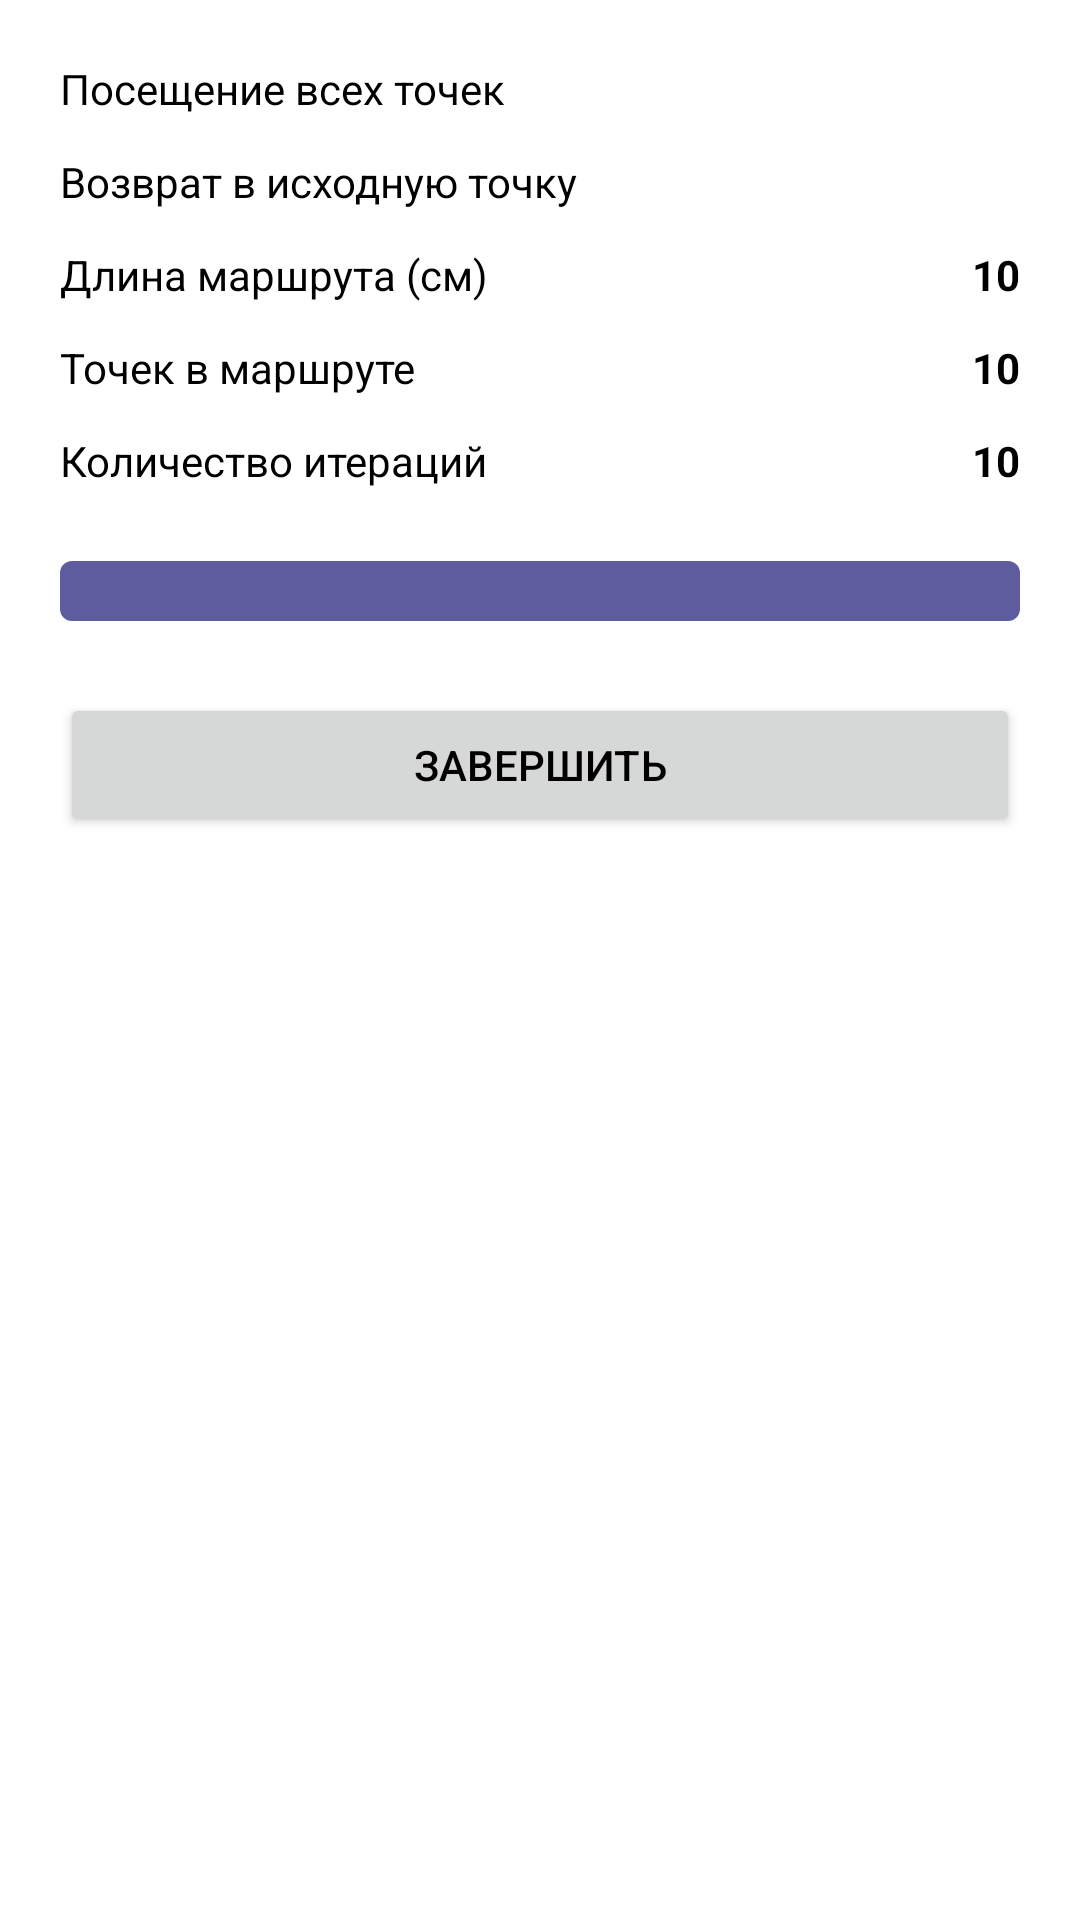

Android layout source for this screen:
<!-- AndroidManifest.xml: application theme Theme.Salesman -->
<!-- res/layout/fragment_learning_process.xml -->
<?xml version="1.0" encoding="utf-8"?>
<com.google.android.material.card.MaterialCardView xmlns:android="http://schemas.android.com/apk/res/android"
    xmlns:app="http://schemas.android.com/apk/res-auto"
    xmlns:tools="http://schemas.android.com/tools"
    android:layout_width="match_parent"
    android:layout_height="wrap_content"
    app:shapeAppearanceOverlay="@style/DialogAppearance">
    <LinearLayout
        android:orientation="vertical"
        android:layout_width="match_parent"
        android:layout_height="wrap_content"
        android:padding="12dp">

        <include layout="@layout/result_fields" />

        <ProgressBar
            android:id="@+id/progress"
            style="@android:style/Widget.ProgressBar.Horizontal"
            android:layout_width="match_parent"
            android:layout_height="wrap_content"
            android:progressDrawable="@drawable/track_seekbar"
            android:layout_marginVertical="24dp"
            android:max="100"
            tools:progress="50"/>

        <Button
            android:id="@+id/complete"
            android:layout_width="match_parent"
            android:layout_height="wrap_content"
            android:text="@string/complete"/>

    </LinearLayout>
</com.google.android.material.card.MaterialCardView>
<!-- res/layout/result_fields.xml (included above) -->
<?xml version="1.0" encoding="utf-8"?>
<merge xmlns:android="http://schemas.android.com/apk/res/android"
    xmlns:tools="http://schemas.android.com/tools"
    xmlns:app="http://schemas.android.com/apk/res-auto"
    tools:showIn="@layout/fragment_learning_process">

    <LinearLayout
        android:layout_width="match_parent"
        android:layout_height="wrap_content"
        android:orientation="horizontal">

        <TextView
            android:layout_width="0dp"
            android:layout_height="wrap_content"
            android:layout_weight="1"
            android:text="@string/visit_all_points"/>

        <ImageView
            android:id="@+id/visit_check"
            android:layout_width="wrap_content"
            android:layout_height="match_parent"
            android:src="@drawable/ic_close"
            app:tint="?attr/colorError"/>

    </LinearLayout>

    <LinearLayout
        android:layout_width="match_parent"
        android:layout_height="wrap_content"
        android:orientation="horizontal"
        android:layout_marginVertical="12dp">

        <TextView
            android:layout_width="0dp"
            android:layout_height="wrap_content"
            android:layout_weight="1"
            android:text="@string/return_to_origin_point"/>

        <ImageView
            android:id="@+id/return_check"
            android:layout_width="wrap_content"
            android:layout_height="match_parent"
            android:src="@drawable/ic_close"
            app:tint="?attr/colorError"/>

    </LinearLayout>

    <LinearLayout
        android:layout_width="match_parent"
        android:layout_height="wrap_content"
        android:orientation="horizontal">

        <TextView
            android:layout_width="0dp"
            android:layout_height="wrap_content"
            android:layout_weight="1"
            android:text="@string/path_length"/>

        <TextView
            android:id="@+id/length"
            android:layout_width="wrap_content"
            android:layout_height="wrap_content"
            android:textStyle="bold"
            tools:text="10"/>

    </LinearLayout>

    <LinearLayout
        android:layout_width="match_parent"
        android:layout_height="wrap_content"
        android:orientation="horizontal"
        android:layout_marginVertical="12dp">

        <TextView
            android:layout_width="0dp"
            android:layout_height="wrap_content"
            android:layout_weight="1"
            android:text="@string/path_points_count"/>

        <TextView
            android:id="@+id/points_count"
            android:layout_width="wrap_content"
            android:layout_height="wrap_content"
            android:textStyle="bold"
            tools:text="10"/>

    </LinearLayout>

    <LinearLayout
        android:layout_width="match_parent"
        android:layout_height="wrap_content"
        android:orientation="horizontal">

        <TextView
            android:layout_width="0dp"
            android:layout_height="wrap_content"
            android:layout_weight="1"
            android:text="@string/iterations"/>

        <TextView
            android:id="@+id/iteration"
            android:layout_width="wrap_content"
            android:layout_height="wrap_content"
            android:textStyle="bold"
            tools:text="10"/>

    </LinearLayout>

</merge>
<!-- resources referenced by this layout -->
<resources>
  <!-- drawable track_seekbar (drawable) -->
  <?xml version="1.0" encoding="utf-8"?>
  <layer-list xmlns:android="http://schemas.android.com/apk/res/android">
      <item>
          <shape android:shape="rectangle">
              <size android:height="12dp"/>
              <corners android:radius="4dp"/>
              <solid android:color="?attr/colorPrimaryVariant"/>
          </shape>
      </item>
  
      <item>
          <scale android:scaleWidth="100%">
              <shape android:shape="rectangle">
                  <size android:height="12dp"/>
                  <corners android:radius="4dp"/>
                  <solid android:color="?attr/colorPrimary"/>
              </shape>
          </scale>
      </item>
  </layer-list>
  <string name="complete">Завершить</string>
  <string name="iterations">Количество итераций</string>
  <string name="path_length">Длина маршрута (см)</string>
  <string name="path_points_count">Точек в маршруте</string>
  <string name="return_to_origin_point">Возврат в исходную точку</string>
  <string name="visit_all_points">Посещение всех точек</string>
  <style name="DialogAppearance">
          <item name="cornerFamily">cut</item>
          <item name="cornerSize">16dp</item>
      </style>
  <color name="purple">#3D36EB</color>
  <color name="dark_purple">#5E5C9E</color>
  <color name="white">#FFFFFFFF</color>
  <color name="lime">#65EA47</color>
  <color name="green_gray">#7A9E72</color>
  <color name="black">#FF000000</color>
  <color name="skin">#EBAC88</color>
  <style name="EditTextStyle" parent="Widget.AppCompat.EditText">
          <item name="android:background">@drawable/edit_text_background</item>
          <item name="android:padding">8dp</item>
      </style>
  <style name="AppBarLayoutStyle">
          <item name="android:background">?attr/colorPrimary</item>
      </style>
  <style name="MaterialCardStyle" parent="Widget.MaterialComponents.CardView">
          <item name="cardBackgroundColor">@color/white</item>
          <item name="cardElevation">0dp</item>
      </style>
  <style name="ButtonStyle" parent="Widget.MaterialComponents.Button">
          <item name="shapeAppearanceOverlay">@style/BaseAppearance</item>
          <item name="android:textAllCaps">false</item>
      </style>
  <style name="FloatingActionButtonStyle" parent="Widget.MaterialComponents.FloatingActionButton">
          <item name="shapeAppearanceOverlay">@style/FloatingActionButtonAppearance</item>
          <item name="android:backgroundTint">?attr/colorPrimary</item>
          <item name="tint">?attr/colorOnPrimary</item>
          <item name="borderWidth">0dp</item>
      </style>
  <!-- drawable edit_text_background (drawable) -->
  <?xml version="1.0" encoding="utf-8"?>
  <selector xmlns:android="http://schemas.android.com/apk/res/android">
      <item android:state_focused="true">
          <shape android:shape="rectangle">
              <corners android:radius="4dp"/>
              <solid android:color="@color/white"/>
              <stroke android:color="@color/purple" android:width="1dp"/>
          </shape>
      </item>
  
      <item android:state_focused="false">
          <shape android:shape="rectangle">
              <corners android:radius="4dp"/>
              <solid android:color="@color/white"/>
              <stroke android:color="@color/purple_gray" android:width="1dp"/>
          </shape>
      </item>
  </selector>
  <style name="BaseAppearance">
          <item name="cornerFamily">cut</item>
          <item name="cornerSize">8dp</item>
      </style>
  <style name="FloatingActionButtonAppearance">
          <item name="cornerFamily">cut</item>
          <item name="cornerSize">16dp</item>
      </style>
</resources>
